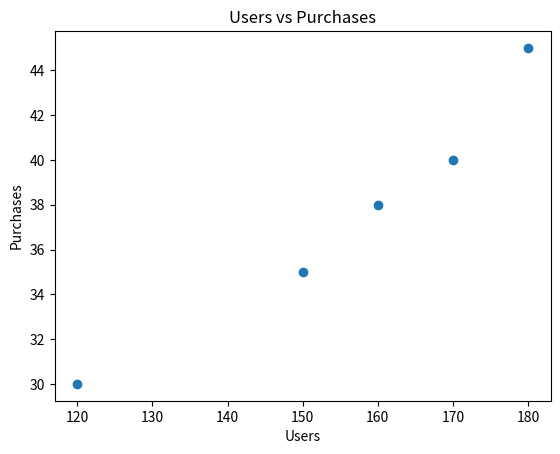

This figure's Python source:
import pandas as pd 
import matplotlib.pyplot as plt
data = {
    "days" : [1, 2, 3, 4, 5],
    "users" : [120, 150, 170, 160, 180],
    "purchases": [30, 35, 40, 38, 45]
}

df = pd.DataFrame(data)


# Do more users lead to more purchases 

plt.scatter(df["users"], df["purchases"])
plt.xlabel("Users")
plt.ylabel("Purchases")
plt.title("Users vs Purchases")
plt.show()
